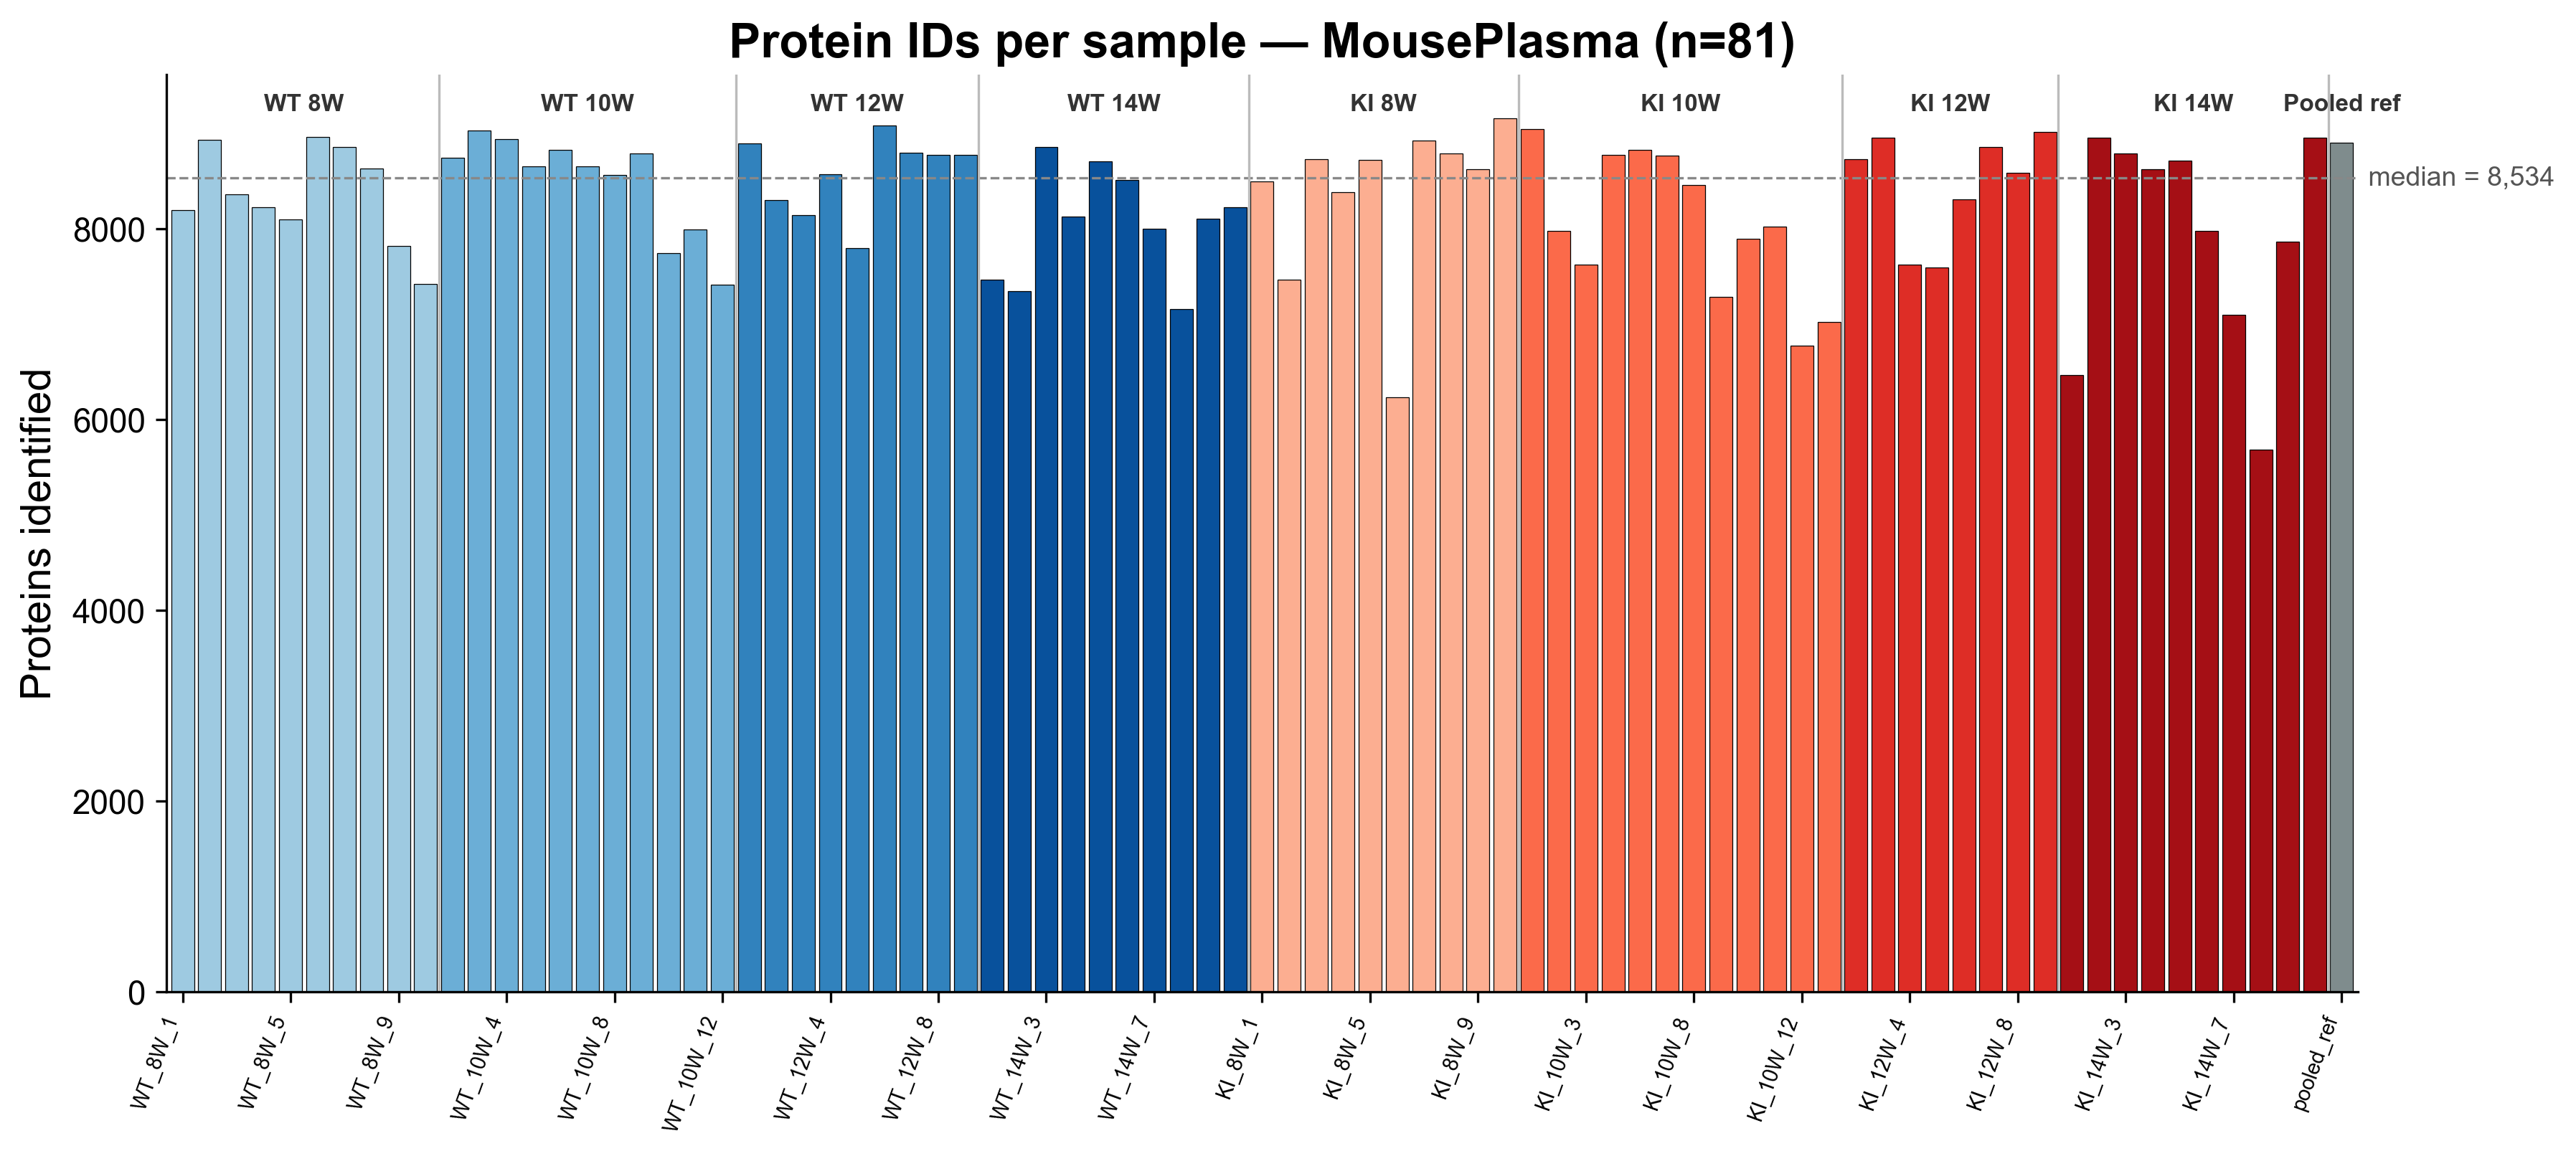

Source data for this figure (header and first rows):
column_name	n_proteins	sample_id	group	sample_number	is_ref
[11] 20260529_SEER_HanKH_mouse_plasma_8W…	8195	WT_8W_1	WT_8W	1	False
[12] 20260529_SEER_HanKH_mouse_plasma_8W…	8930	WT_8W_2	WT_8W	2	False
[13] 20260529_SEER_HanKH_mouse_plasma_8W…	8357	WT_8W_3	WT_8W	3	False
[14] 20260529_SEER_HanKH_mouse_plasma_8W…	8225	WT_8W_4	WT_8W	4	False
[15] 20260529_SEER_HanKH_mouse_plasma_8W…	8092	WT_8W_5	WT_8W	5	False
[16] 20260529_SEER_HanKH_mouse_plasma_8W…	8959	WT_8W_6	WT_8W	6	False
[17] 20260529_SEER_HanKH_mouse_plasma_8W…	8854	WT_8W_7	WT_8W	7	False
[18] 20260529_SEER_HanKH_mouse_plasma_8W…	8626	WT_8W_8	WT_8W	8	False
[19] 20260529_SEER_HanKH_mouse_plasma_8W…	7817	WT_8W_9	WT_8W	9	False
[20] 20260529_SEER_HanKH_mouse_plasma_8W…	7415	WT_8W_10	WT_8W	10	False
[33] 20260529_SEER_HanKH_mouse_plasma_10…	8740	WT_10W_1	WT_10W	1	False
[34] 20260529_SEER_HanKH_mouse_plasma_10…	9026	WT_10W_2	WT_10W	2	False
[35] 20260529_SEER_HanKH_mouse_plasma_10…	8937	WT_10W_4	WT_10W	4	False
[36] 20260529_SEER_HanKH_mouse_plasma_10…	8648	WT_10W_5	WT_10W	5	False
[37] 20260529_SEER_HanKH_mouse_plasma_10…	8827	WT_10W_6	WT_10W	6	False
[38] 20260529_SEER_HanKH_mouse_plasma_10…	8653	WT_10W_7	WT_10W	7	False
[39] 20260529_SEER_HanKH_mouse_plasma_10…	8563	WT_10W_8	WT_10W	8	False
[40] 20260529_SEER_HanKH_mouse_plasma_10…	8786	WT_10W_9	WT_10W	9	False
[41] 20260529_SEER_HanKH_mouse_plasma_10…	7738	WT_10W_10	WT_10W	10	False
[42] 20260529_SEER_HanKH_mouse_plasma_10…	7992	WT_10W_11	WT_10W	11	False
[43] 20260529_SEER_HanKH_mouse_plasma_10…	7413	WT_10W_12	WT_10W	12	False
[52] 20260529_SEER_HanKH_mouse_plasma_12…	8889	WT_12W_1	WT_12W	1	False
[53] 20260529_SEER_HanKH_mouse_plasma_12…	8300	WT_12W_2	WT_12W	2	False
[54] 20260529_SEER_HanKH_mouse_plasma_12…	8137	WT_12W_3	WT_12W	3	False
[55] 20260529_SEER_HanKH_mouse_plasma_12…	8568	WT_12W_4	WT_12W	4	False
[56] 20260529_SEER_HanKH_mouse_plasma_12…	7791	WT_12W_5	WT_12W	5	False
[57] 20260529_SEER_HanKH_mouse_plasma_12…	9076	WT_12W_6	WT_12W	6	False
[58] 20260529_SEER_HanKH_mouse_plasma_12…	8795	WT_12W_7	WT_12W	7	False
[59] 20260529_SEER_HanKH_mouse_plasma_12…	8770	WT_12W_8	WT_12W	8	False
[60] 20260529_SEER_HanKH_mouse_plasma_12…	8768	WT_12W_9	WT_12W	9	False
[71] 20260529_SEER_HanKH_mouse_plasma_14…	7462	WT_14W_1	WT_14W	1	False
[72] 20260529_SEER_HanKH_mouse_plasma_14…	7346	WT_14W_2	WT_14W	2	False
[73] 20260529_SEER_HanKH_mouse_plasma_14…	8853	WT_14W_3	WT_14W	3	False
[74] 20260529_SEER_HanKH_mouse_plasma_14…	8125	WT_14W_4	WT_14W	4	False
[75] 20260529_SEER_HanKH_mouse_plasma_14…	8701	WT_14W_5	WT_14W	5	False
[76] 20260529_SEER_HanKH_mouse_plasma_14…	8505	WT_14W_6	WT_14W	6	False
[77] 20260529_SEER_HanKH_mouse_plasma_14…	7999	WT_14W_7	WT_14W	7	False
[78] 20260529_SEER_HanKH_mouse_plasma_14…	7153	WT_14W_8	WT_14W	8	False
[79] 20260529_SEER_HanKH_mouse_plasma_14…	8103	WT_14W_9	WT_14W	9	False
[80] 20260529_SEER_HanKH_mouse_plasma_14…	8223	WT_14W_10	WT_14W	10	False
[1] 20260529_SEER_HanKH_mouse_plasma_8W_…	8495	KI_8W_1	KI_8W	1	False
[2] 20260529_SEER_HanKH_mouse_plasma_8W_…	7464	KI_8W_2	KI_8W	2	False
[3] 20260529_SEER_HanKH_mouse_plasma_8W_…	8725	KI_8W_3	KI_8W	3	False
[4] 20260529_SEER_HanKH_mouse_plasma_8W_…	8382	KI_8W_4	KI_8W	4	False
[5] 20260529_SEER_HanKH_mouse_plasma_8W_…	8721	KI_8W_5	KI_8W	5	False
[6] 20260529_SEER_HanKH_mouse_plasma_8W_…	6232	KI_8W_6	KI_8W	6	False
[7] 20260529_SEER_HanKH_mouse_plasma_8W_…	8920	KI_8W_7	KI_8W	7	False
[8] 20260529_SEER_HanKH_mouse_plasma_8W_…	8787	KI_8W_8	KI_8W	8	False
[9] 20260529_SEER_HanKH_mouse_plasma_8W_…	8620	KI_8W_9	KI_8W	9	False
[10] 20260529_SEER_HanKH_mouse_plasma_8W…	9153	KI_8W_10	KI_8W	10	False
[21] 20260529_SEER_HanKH_mouse_plasma_10…	9044	KI_10W_1	KI_10W	1	False
[22] 20260529_SEER_HanKH_mouse_plasma_10…	7976	KI_10W_2	KI_10W	2	False
[23] 20260529_SEER_HanKH_mouse_plasma_10…	7623	KI_10W_3	KI_10W	3	False
[24] 20260529_SEER_HanKH_mouse_plasma_10…	8771	KI_10W_4	KI_10W	4	False
[25] 20260529_SEER_HanKH_mouse_plasma_10…	8823	KI_10W_5	KI_10W	5	False
[26] 20260529_SEER_HanKH_mouse_plasma_10…	8766	KI_10W_6	KI_10W	6	False
[27] 20260529_SEER_HanKH_mouse_plasma_10…	8456	KI_10W_8	KI_10W	8	False
[28] 20260529_SEER_HanKH_mouse_plasma_10…	7282	KI_10W_9	KI_10W	9	False
[29] 20260529_SEER_HanKH_mouse_plasma_10…	7891	KI_10W_10	KI_10W	10	False
[30] 20260529_SEER_HanKH_mouse_plasma_10…	8020	KI_10W_11	KI_10W	11	False
... 21 more rows
